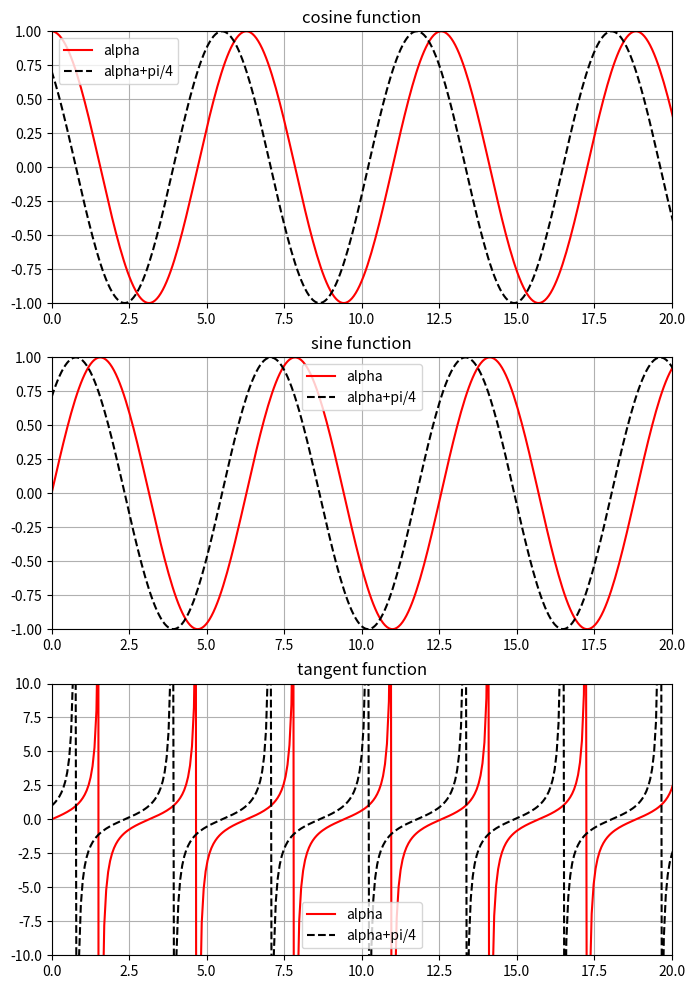

Write Python code to recreate this figure.
#!/usr/bin/env python3
# -*- coding: utf-8 -*-
"""
Created on Sat Mar 11 12:00:20 2023

[redacted]
"""

import numpy as np
import matplotlib.pyplot as plt

angle = np.linspace(0, 2*np.pi*10, 1000)

sin = np.sin(angle)
cos = np.cos(angle)
tan = np.tan(angle)

sin_pi4 = np.sin(angle+np.pi/4)
cos_pi4 = np.cos(angle+np.pi/4)
tan_pi4 = np.tan(angle+np.pi/4)

plt.close('all')

fig, axels = plt.subplots(3, 1, figsize=(8,12))


axels[0].plot(angle, cos, "r", label = "alpha")
axels[0].plot(angle, cos_pi4, "k--", label = "alpha+pi/4")
axels[0].axis([0, 20, -1, 1])
axels[0].set_title("cosine function")
axels[0].legend()
axels[0].grid(True)

axels[1].plot(angle, sin, "r", label = "alpha")
axels[1].plot(angle, sin_pi4, "k--", label = "alpha+pi/4")
axels[1].axis([0, 20, -1, 1])
axels[1].set_title("sine function")
axels[1].legend()
axels[1].grid(True)

axels[2].plot(angle, tan, "r", label = "alpha")
axels[2].plot(angle, tan_pi4, "k--", label = "alpha+pi/4")
axels[2].axis([0, 20, -10, 10])
axels[2].set_title("tangent function")
axels[2].legend()
axels[2].grid(True)